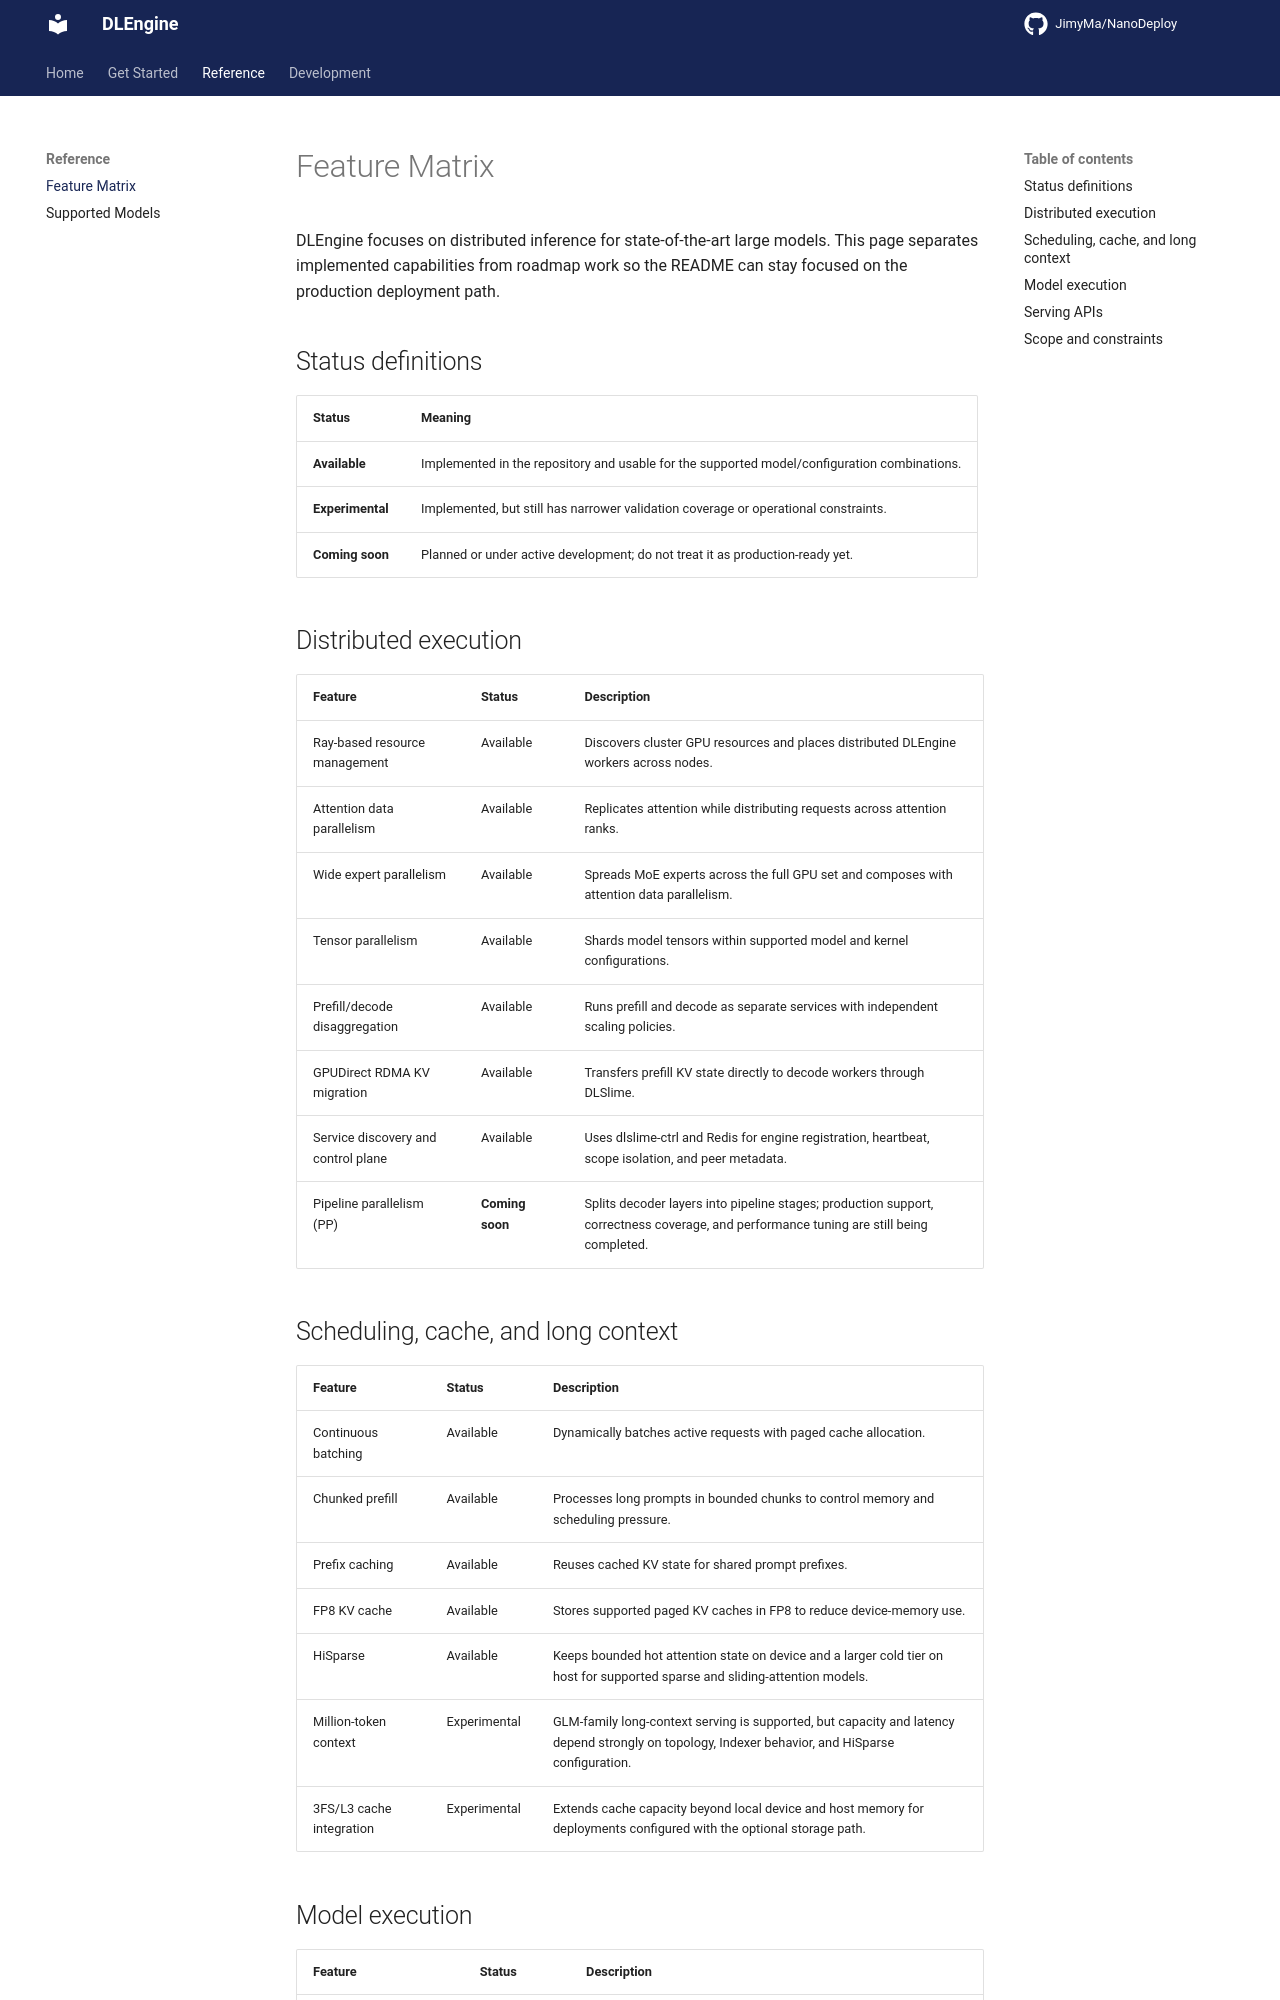

repository: nano-infra/NanoEngine · page: dev/features/index.html · generator: mkdocs

# Feature Matrix

DLEngine focuses on distributed inference for state-of-the-art large models. This page separates implemented capabilities from roadmap work so the README can stay focused on the production deployment path.

## Status definitions

| Status | Meaning |
| --- | --- |
| **Available** | Implemented in the repository and usable for the supported model/configuration combinations. |
| **Experimental** | Implemented, but still has narrower validation coverage or operational constraints. |
| **Coming soon** | Planned or under active development; do not treat it as production-ready yet. |

## Distributed execution

| Feature | Status | Description |
| --- | --- | --- |
| Ray-based resource management | Available | Discovers cluster GPU resources and places distributed DLEngine workers across nodes. |
| Attention data parallelism | Available | Replicates attention while distributing requests across attention ranks. |
| Wide expert parallelism | Available | Spreads MoE experts across the full GPU set and composes with attention data parallelism. |
| Tensor parallelism | Available | Shards model tensors within supported model and kernel configurations. |
| Prefill/decode disaggregation | Available | Runs prefill and decode as separate services with independent scaling policies. |
| GPUDirect RDMA KV migration | Available | Transfers prefill KV state directly to decode workers through DLSlime. |
| Service discovery and control plane | Available | Uses dlslime-ctrl and Redis for engine registration, heartbeat, scope isolation, and peer metadata. |
| Pipeline parallelism (PP) | **Coming soon** | Splits decoder layers into pipeline stages; production support, correctness coverage, and performance tuning are still being completed. |

## Scheduling, cache, and long context

| Feature | Status | Description |
| --- | --- | --- |
| Continuous batching | Available | Dynamically batches active requests with paged cache allocation. |
| Chunked prefill | Available | Processes long prompts in bounded chunks to control memory and scheduling pressure. |
| Prefix caching | Available | Reuses cached KV state for shared prompt prefixes. |
| FP8 KV cache | Available | Stores supported paged KV caches in FP8 to reduce device-memory use. |
| HiSparse | Available | Keeps bounded hot attention state on device and a larger cold tier on host for supported sparse and sliding-attention models. |
| Million-token context | Experimental | GLM-family long-context serving is supported, but capacity and latency depend strongly on topology, Indexer behavior, and HiSparse configuration. |
| 3FS/L3 cache integration | Experimental | Extends cache capacity beyond local device and host memory for deployments configured with the optional storage path. |
